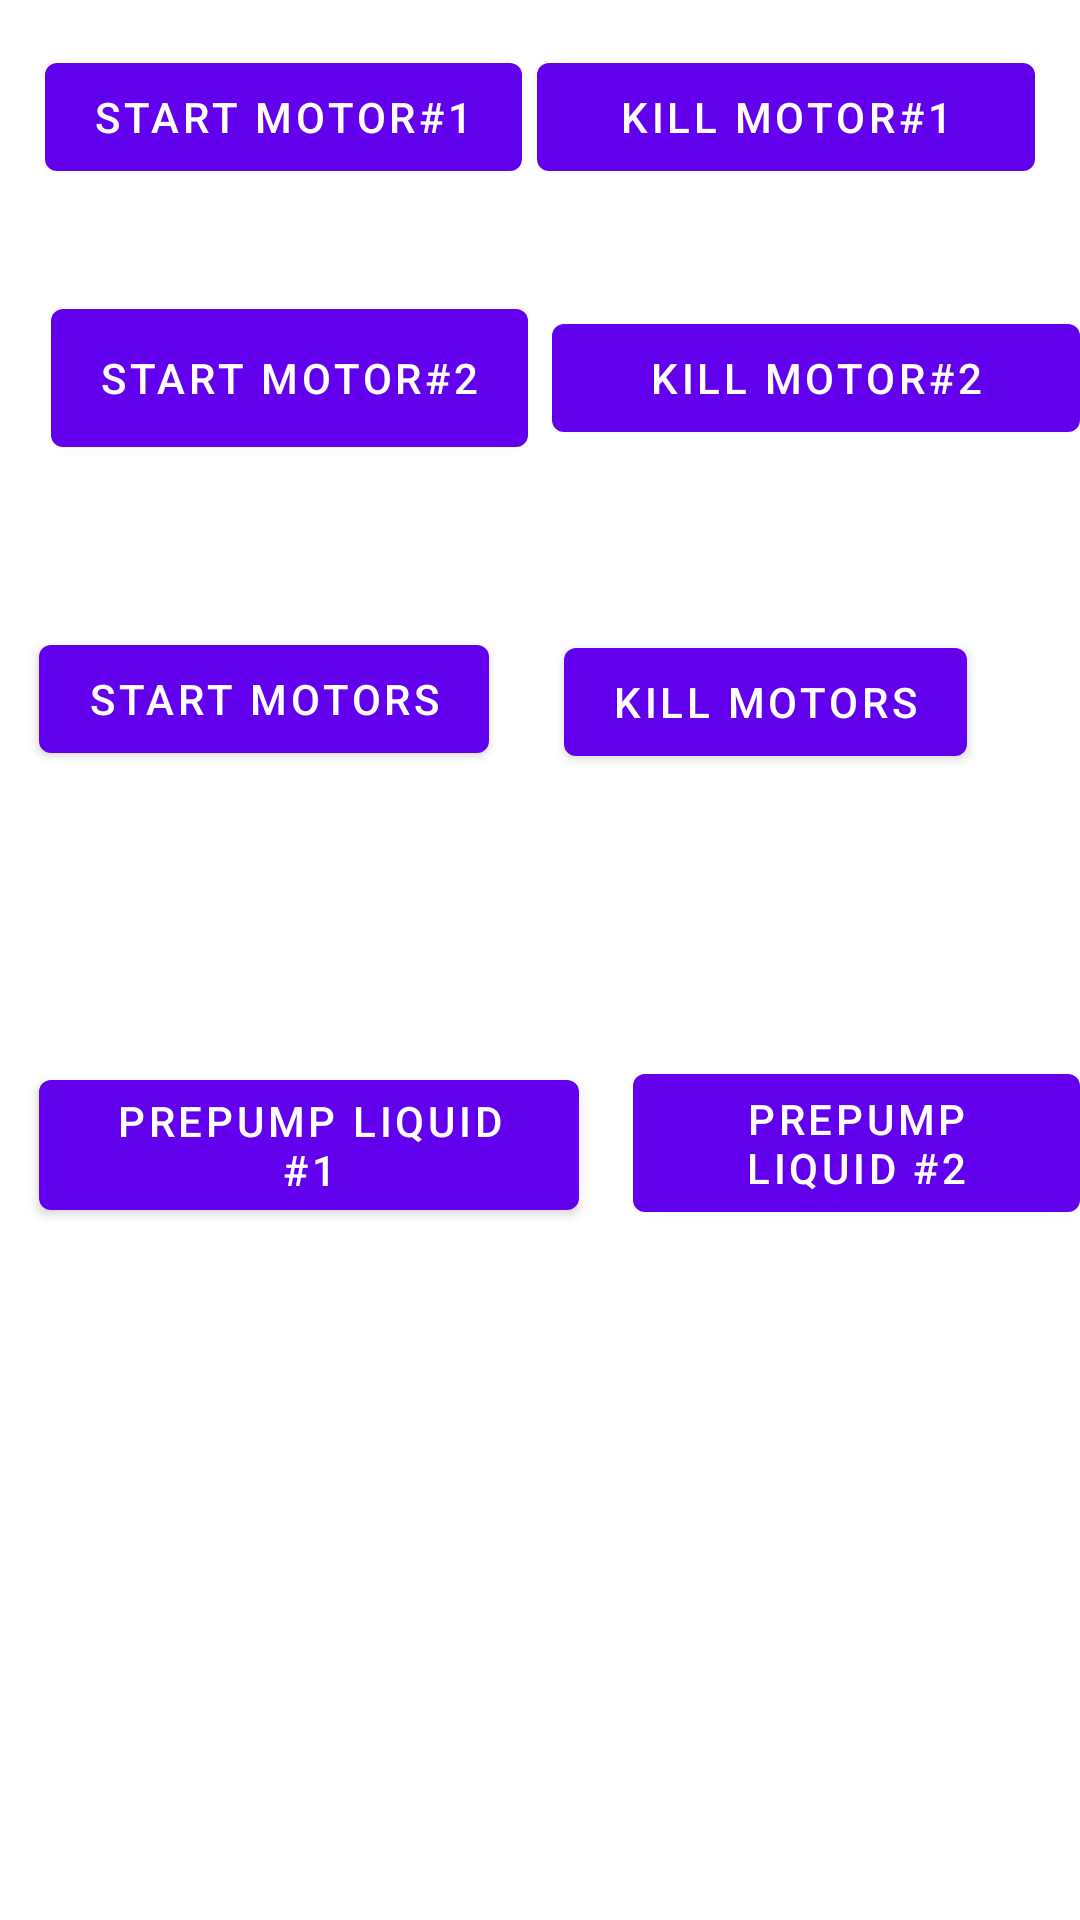

Reconstruct the res/layout file that produces this screen, plus the resources it refers to.
<!-- AndroidManifest.xml: application theme Theme.Nalewak -->
<!-- res/layout/fragment_manual_control.xml -->
<?xml version="1.0" encoding="utf-8"?>
<FrameLayout xmlns:android="http://schemas.android.com/apk/res/android"
    xmlns:app="http://schemas.android.com/apk/res-auto"
    xmlns:tools="http://schemas.android.com/tools"
    android:layout_width="match_parent"
    android:layout_height="match_parent"
    tools:context=".ui.main.ManualControl">

    <LinearLayout
        android:layout_width="match_parent"
        android:layout_height="match_parent"
        android:orientation="vertical">

        <RelativeLayout
            android:layout_width="match_parent"
            android:layout_height="match_parent">

            <Button
                android:id="@+id/buttonStartMotor1"
                android:layout_width="wrap_content"
                android:layout_height="wrap_content"
                android:layout_alignParentStart="true"
                android:layout_alignParentTop="true"
                android:layout_marginStart="15dp"
                android:layout_marginTop="15dp"
                android:text="Start motor#1" />

            <Button
                android:id="@+id/buttonKillMotor1"
                android:layout_width="wrap_content"
                android:layout_height="wrap_content"
                android:layout_alignParentTop="true"
                android:layout_alignParentEnd="true"
                android:layout_marginStart="5dp"
                android:layout_marginTop="15dp"
                android:layout_marginEnd="15dp"
                android:layout_toEndOf="@+id/buttonStartMotor1"
                android:text="Kill motor#1" />

            <Button
                android:id="@+id/buttonStartMotor2"
                android:layout_width="wrap_content"
                android:layout_height="58dp"
                android:layout_below="@+id/buttonStartMotor1"
                android:layout_alignParentStart="true"
                android:layout_marginStart="17dp"
                android:layout_marginTop="34dp"
                android:text="START MOTOR#2" />

            <Button
                android:id="@+id/buttonKillMotor2"
                android:layout_width="211dp"
                android:layout_height="wrap_content"
                android:layout_below="@+id/buttonKillMotor1"
                android:layout_marginStart="8dp"
                android:layout_marginTop="39dp"
                android:layout_toEndOf="@+id/buttonStartMotor2"
                android:text="KILL MOTOR#2" />

            <Button
                android:id="@+id/buttonStartMotors"
                android:layout_width="wrap_content"
                android:layout_height="wrap_content"
                android:layout_below="@+id/buttonStartMotor2"
                android:layout_alignParentStart="true"
                android:layout_marginStart="13dp"
                android:layout_marginTop="54dp"
                android:text="START MOTORS" />

            <Button
                android:id="@+id/buttonKillMotors"
                android:layout_width="wrap_content"
                android:layout_height="wrap_content"
                android:layout_below="@+id/buttonKillMotor2"
                android:layout_marginStart="25dp"
                android:layout_marginTop="60dp"
                android:layout_toEndOf="@+id/buttonStartMotors"
                android:text="KILL MOTORS" />

            <Button
                android:id="@+id/buttonPrePump1"
                android:layout_width="180dp"
                android:layout_height="wrap_content"
                android:layout_below="@+id/buttonStartMotors"
                android:layout_alignParentStart="true"
                android:layout_marginStart="13dp"
                android:layout_marginTop="97dp"
                android:text="Prepump liquid #1" />

            <Button
                android:id="@+id/buttonPrePump2"
                android:layout_width="179dp"
                android:layout_height="58dp"
                android:layout_below="@+id/buttonKillMotors"
                android:layout_marginStart="18dp"
                android:layout_marginTop="94dp"
                android:layout_toEndOf="@+id/buttonPrePump1"
                android:text="PREPUMP LIQUID #2" />
        </RelativeLayout>

    </LinearLayout>
</FrameLayout>
<!-- resources referenced by this layout -->
<resources>
  <style name="Theme.Nalewak" parent="Theme.MaterialComponents.DayNight.DarkActionBar">
          
          <item name="colorPrimary">@color/purple_500</item>
          <item name="colorPrimaryVariant">@color/purple_700</item>
          <item name="colorOnPrimary">@color/white</item>
          
          <item name="colorSecondary">@color/teal_200</item>
          <item name="colorSecondaryVariant">@color/teal_700</item>
          <item name="colorOnSecondary">@color/black</item>
          
          <item name="android:statusBarColor">?attr/colorPrimaryVariant</item>
          
      </style>
  <!-- not gathered from this repository: default colours our renderer supplied (Android Studio template values) -->
  <color name="purple_500">#FF6200EE</color>
  <color name="purple_700">#FF3700B3</color>
  <color name="teal_200">#FF03DAC5</color>
  <color name="teal_700">#FF018786</color>
  <color name="black">#FF000000</color>
  <color name="white">#FFFFFFFF</color>
</resources>
